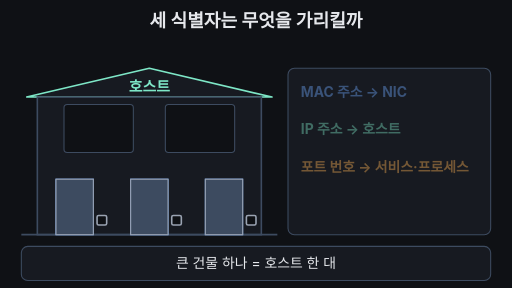
t = 0.00 s
t = 1.75 s: frame unchanged from t = 0.00 s, image omitted
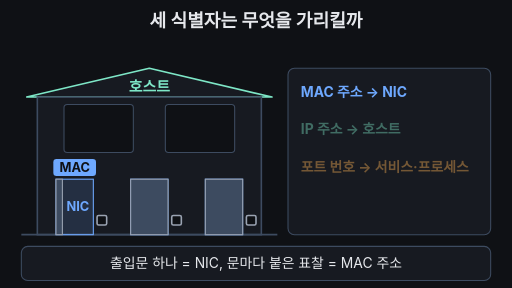
t = 3.36 s
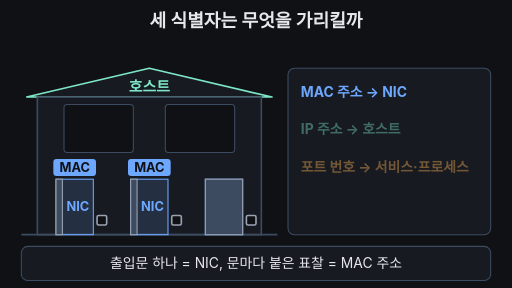
t = 5.04 s
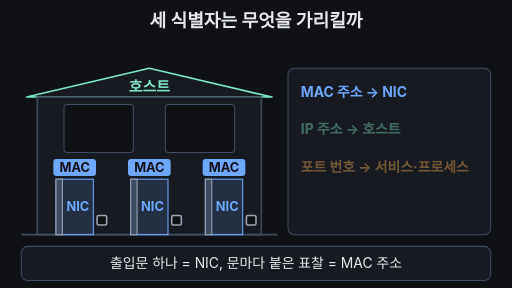
t = 6.69 s
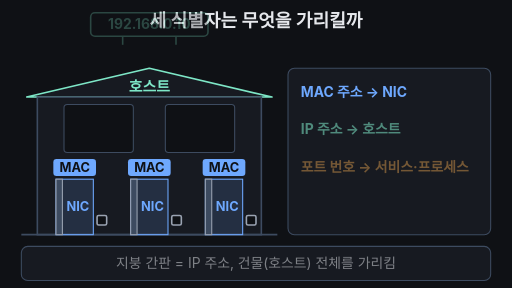
t = 7.14 s

The animated SVG that drew these frames (rendered in a browser with its animation timeline set to each time). Animation: 18 SMIL elements (animate=17,animateTransform=1); frames cover the first 7.14 s, repeats indefinitely.

<svg xmlns="http://www.w3.org/2000/svg" viewBox="0 0 960 540" width="960" height="540" font-family="-apple-system,'Apple SD Gothic Neo','Segoe UI',sans-serif">
  <rect width="960" height="540" fill="#0f1115"/>

  <!-- 제목 -->
  <text x="480" y="50" text-anchor="middle" font-size="34" font-weight="700" fill="#e6e8ec">세 식별자는 무엇을 가리킬까</text>

  <!-- 건물 = 호스트 (항상 보임: 0초 썸네일) -->
  <polygon points="50,182 280,128 510,182" fill="#171a21" stroke="#7ee7c7" stroke-width="3" stroke-linejoin="round"/>
  <text x="280" y="172" text-anchor="middle" font-size="28" font-weight="700" fill="#7ee7c7">호스트</text>
  <rect x="70" y="182" width="420" height="258" fill="#171a21" stroke="#3d4b60" stroke-width="3"/>
  <line x1="40" y1="440" x2="520" y2="440" stroke="#3d4b60" stroke-width="3"/>

  <!-- IP 간판: 지붕 위로 내려온다 (5~5.6초) -->
  <g opacity="0">
    <animate attributeName="opacity" dur="14s" repeatCount="indefinite" keyTimes="0;0.50;0.54;0.95;0.98;1" values="0;0;1;1;0;0"/>
    <animateTransform attributeName="transform" type="translate" dur="14s" repeatCount="indefinite" keyTimes="0;0.50;0.56;0.95;0.99;1" values="0,-60;0,-60;0,0;0,0;0,-60;0,-60"/>
    <line x1="230" y1="116" x2="230" y2="134" stroke="#7ee7c7" stroke-width="3"/>
    <line x1="330" y1="116" x2="330" y2="134" stroke="#7ee7c7" stroke-width="3"/>
    <rect x="170" y="74" width="220" height="44" rx="8" fill="#0f1115" stroke="#7ee7c7" stroke-width="3"/>
    <text x="280" y="105" text-anchor="middle" font-size="26" font-weight="700" fill="#7ee7c7">192.168.0.10</text>
  </g>

  <!-- 안쪽 방: 호수 = 포트 번호 (7.6초~) -->
  <rect x="120" y="196" width="130" height="90" rx="6" fill="#0f1115" stroke="#3d4b60" stroke-width="2"/>
  <rect x="310" y="196" width="130" height="90" rx="6" fill="#0f1115" stroke="#3d4b60" stroke-width="2"/>
  <g opacity="0">
    <animate attributeName="opacity" dur="14s" repeatCount="indefinite" keyTimes="0;0.76;0.80;0.95;0.98;1" values="0;0;1;1;0;0"/>
    <rect x="120" y="196" width="130" height="90" rx="6" fill="#ffb454" fill-opacity="0.15" stroke="#ffb454" stroke-width="3"/>
    <rect x="310" y="196" width="130" height="90" rx="6" fill="#ffb454" fill-opacity="0.15" stroke="#ffb454" stroke-width="3"/>
    <text x="185" y="236" text-anchor="middle" font-size="30" font-weight="700" fill="#ffb454">80</text>
    <text x="185" y="272" text-anchor="middle" font-size="24" fill="#e6e8ec">웹</text>
    <text x="375" y="236" text-anchor="middle" font-size="30" font-weight="700" fill="#ffb454">443</text>
    <text x="375" y="272" text-anchor="middle" font-size="24" fill="#e6e8ec">보안 웹</text>
  </g>

  <!-- 출입문 = NIC. 문간에 NIC 글자, 문짝이 열리면 드러난다 -->
  <g font-size="24" font-weight="700" text-anchor="middle" fill="#6ea8fe">
    <rect x="105" y="336" width="70" height="104" fill="#6ea8fe" fill-opacity="0.15" stroke="#6ea8fe" stroke-width="2"/>
    <rect x="245" y="336" width="70" height="104" fill="#6ea8fe" fill-opacity="0.15" stroke="#6ea8fe" stroke-width="2"/>
    <rect x="385" y="336" width="70" height="104" fill="#6ea8fe" fill-opacity="0.15" stroke="#6ea8fe" stroke-width="2"/>
    <text x="146" y="396">NIC</text>
    <text x="286" y="396">NIC</text>
    <text x="426" y="396">NIC</text>
  </g>
  <rect x="105" y="336" width="70" height="104" fill="#3d4b60" stroke="#9aa3b2" stroke-width="2">
    <animate attributeName="width" dur="14s" repeatCount="indefinite" keyTimes="0;0.20;0.24;0.95;0.99;1" values="70;70;12;12;70;70"/>
  </rect>
  <rect x="245" y="336" width="70" height="104" fill="#3d4b60" stroke="#9aa3b2" stroke-width="2">
    <animate attributeName="width" dur="14s" repeatCount="indefinite" keyTimes="0;0.28;0.32;0.95;0.99;1" values="70;70;12;12;70;70"/>
  </rect>
  <rect x="385" y="336" width="70" height="104" fill="#3d4b60" stroke="#9aa3b2" stroke-width="2">
    <animate attributeName="width" dur="14s" repeatCount="indefinite" keyTimes="0;0.36;0.40;0.95;0.99;1" values="70;70;12;12;70;70"/>
  </rect>

  <!-- MAC 표찰: 문 위에 하나씩 -->
  <g font-size="24" font-weight="700" text-anchor="middle" fill="#0f1115">
    <g opacity="0">
      <animate attributeName="opacity" dur="14s" repeatCount="indefinite" keyTimes="0;0.21;0.24;0.95;0.98;1" values="0;0;1;1;0;0"/>
      <rect x="100" y="298" width="80" height="32" rx="6" fill="#6ea8fe"/><text x="140" y="322">MAC</text>
    </g>
    <g opacity="0">
      <animate attributeName="opacity" dur="14s" repeatCount="indefinite" keyTimes="0;0.29;0.32;0.95;0.98;1" values="0;0;1;1;0;0"/>
      <rect x="240" y="298" width="80" height="32" rx="6" fill="#6ea8fe"/><text x="280" y="322">MAC</text>
    </g>
    <g opacity="0">
      <animate attributeName="opacity" dur="14s" repeatCount="indefinite" keyTimes="0;0.37;0.40;0.95;0.98;1" values="0;0;1;1;0;0"/>
      <rect x="380" y="298" width="80" height="32" rx="6" fill="#6ea8fe"/><text x="420" y="322">MAC</text>
    </g>
  </g>

  <!-- 문 옆 케이블 구멍(= L2 '포트'): 8초 무렵 깜박 -->
  <g fill="#0f1115" stroke="#9aa3b2" stroke-width="3">
    <animate attributeName="stroke" dur="14s" repeatCount="indefinite" keyTimes="0;0.76;0.80;0.84;0.88;0.92;0.96;1" values="#9aa3b2;#9aa3b2;#ffb454;#9aa3b2;#ffb454;#ffb454;#9aa3b2;#9aa3b2"/>
    <rect x="182" y="404" width="18" height="18" rx="3"/>
    <rect x="322" y="404" width="18" height="18" rx="3"/>
    <rect x="462" y="404" width="18" height="18" rx="3"/>
  </g>

  <!-- 오른쪽 정리판: 차례로 밝아진다 -->
  <rect x="540" y="128" width="380" height="312" rx="12" fill="#171a21" stroke="#3d4b60" stroke-width="2"/>
  <g font-size="26" font-weight="700">
    <g opacity="0.4">
      <animate attributeName="opacity" dur="14s" repeatCount="indefinite" keyTimes="0;0.20;0.24;0.95;0.99;1" values="0.4;0.4;1;1;0.4;0.4"/>
      <text x="564" y="182" fill="#6ea8fe">MAC 주소 → NIC</text>
    </g>
    <g opacity="0.4">
      <animate attributeName="opacity" dur="14s" repeatCount="indefinite" keyTimes="0;0.50;0.54;0.95;0.99;1" values="0.4;0.4;1;1;0.4;0.4"/>
      <text x="564" y="252" fill="#7ee7c7">IP 주소 → 호스트</text>
    </g>
    <g opacity="0.4">
      <animate attributeName="opacity" dur="14s" repeatCount="indefinite" keyTimes="0;0.76;0.80;0.95;0.99;1" values="0.4;0.4;1;1;0.4;0.4"/>
      <text x="564" y="322" fill="#ffb454">포트 번호 → 서비스·프로세스</text>
    </g>
  </g>
  <g opacity="0">
    <animate attributeName="opacity" dur="14s" repeatCount="indefinite" keyTimes="0;0.76;0.79;0.95;0.98;1" values="0;0;1;1;0;0"/>
    <rect x="556" y="356" width="348" height="64" rx="10" fill="#0f1115" stroke="#ffb454" stroke-width="2" stroke-dasharray="6 5"/>
    <text x="730" y="397" text-anchor="middle" font-size="24" font-weight="700" fill="#ffb454">같은 ‘포트’라는 말, 다른 대상</text>
  </g>

  <!-- 자막 바 -->
  <rect x="40" y="462" width="880" height="64" rx="12" fill="#171a21" stroke="#3d4b60" stroke-width="2"/>
  <g font-size="26" text-anchor="middle" fill="#e6e8ec">
    <text x="480" y="503">큰 건물 하나 = 호스트 한 대
      <animate attributeName="opacity" dur="14s" repeatCount="indefinite" keyTimes="0;0.18;0.20;0.98;1" values="1;1;0;0;1"/>
    </text>
    <text x="480" y="503" opacity="0">출입문 하나 = NIC, 문마다 붙은 표찰 = MAC 주소
      <animate attributeName="opacity" dur="14s" repeatCount="indefinite" keyTimes="0;0.20;0.22;0.48;0.50;1" values="0;0;1;1;0;0"/>
    </text>
    <text x="480" y="503" opacity="0">지붕 간판 = IP 주소, 건물(호스트) 전체를 가리킴
      <animate attributeName="opacity" dur="14s" repeatCount="indefinite" keyTimes="0;0.50;0.52;0.74;0.76;1" values="0;0;1;1;0;0"/>
    </text>
    <text x="480" y="503" opacity="0" fill="#7ee7c7" font-weight="700">방 호수 = 포트 번호 · ‘포트’는 문맥으로 구별
      <animate attributeName="opacity" dur="14s" repeatCount="indefinite" keyTimes="0;0.76;0.78;0.96;0.98;1" values="0;0;1;1;0;0"/>
    </text>
  </g>
</svg>
